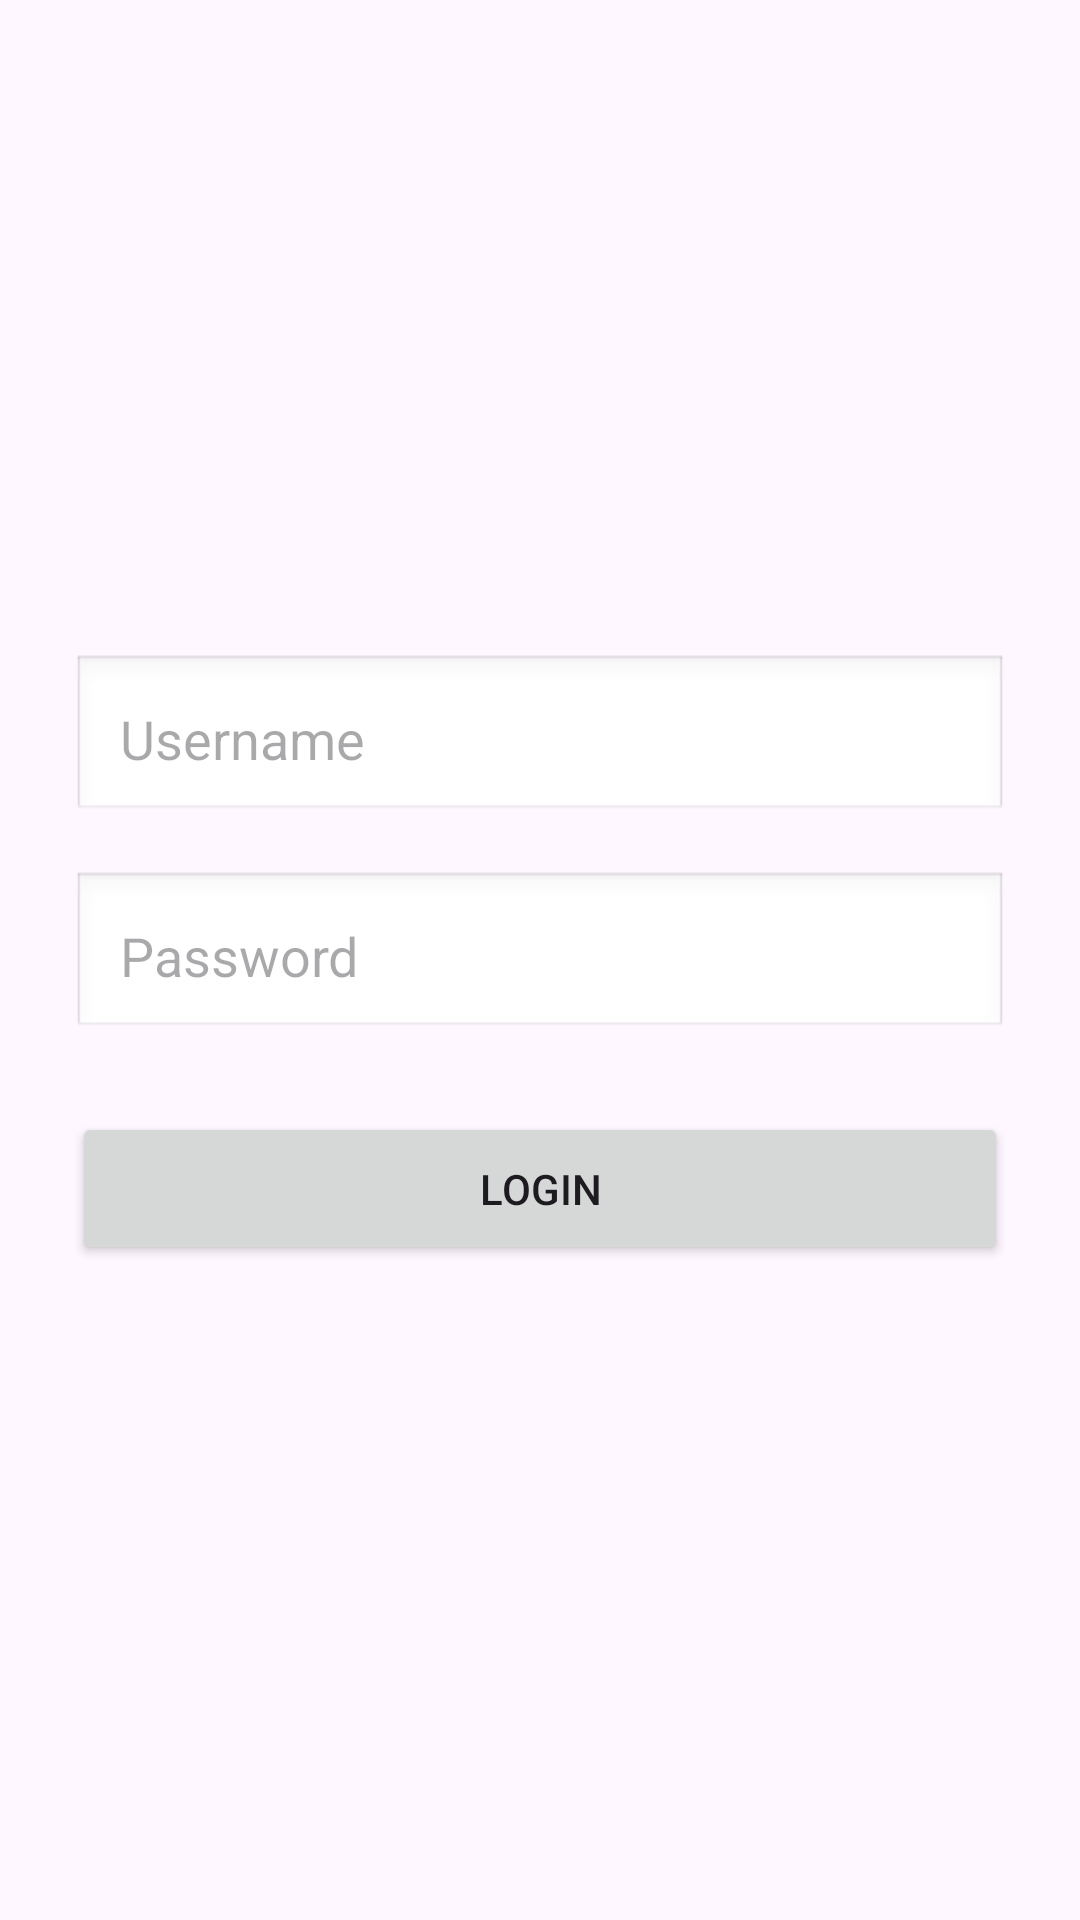

Reconstruct the res/layout file that produces this screen, plus the resources it refers to.
<!-- AndroidManifest.xml: application theme Theme.FOOD_SECURITY -->
<!-- res/layout/activity_login.xml -->
<?xml version="1.0" encoding="utf-8"?>
<LinearLayout
    xmlns:android="http://schemas.android.com/apk/res/android"
    android:layout_width="match_parent"
    android:layout_height="match_parent"
    android:orientation="vertical"
    android:padding="24dp"
    android:gravity="center">

    <EditText
        android:id="@+id/username"
        android:layout_width="match_parent"
        android:layout_height="wrap_content"
        android:hint="Username"
        android:inputType="text"
        android:padding="16dp"
        android:background="@android:drawable/edit_text" />

    <EditText
        android:id="@+id/password"
        android:layout_width="match_parent"
        android:layout_height="wrap_content"
        android:hint="Password"
        android:inputType="textPassword"
        android:padding="16dp"
        android:background="@android:drawable/edit_text"
        android:layout_marginTop="16dp" />

    <Button
        android:id="@+id/loginButton"
        android:layout_width="match_parent"
        android:layout_height="wrap_content"
        android:text="Login"
        android:layout_marginTop="24dp"
        android:padding="16dp" />
</LinearLayout>
<!-- resources referenced by this layout -->
<resources>
  <style name="Theme.FOOD_SECURITY" parent="Base.Theme.FOOD_SECURITY" />
  <style name="Base.Theme.FOOD_SECURITY" parent="Theme.Material3.DayNight.NoActionBar">
          
          
      </style>
</resources>
